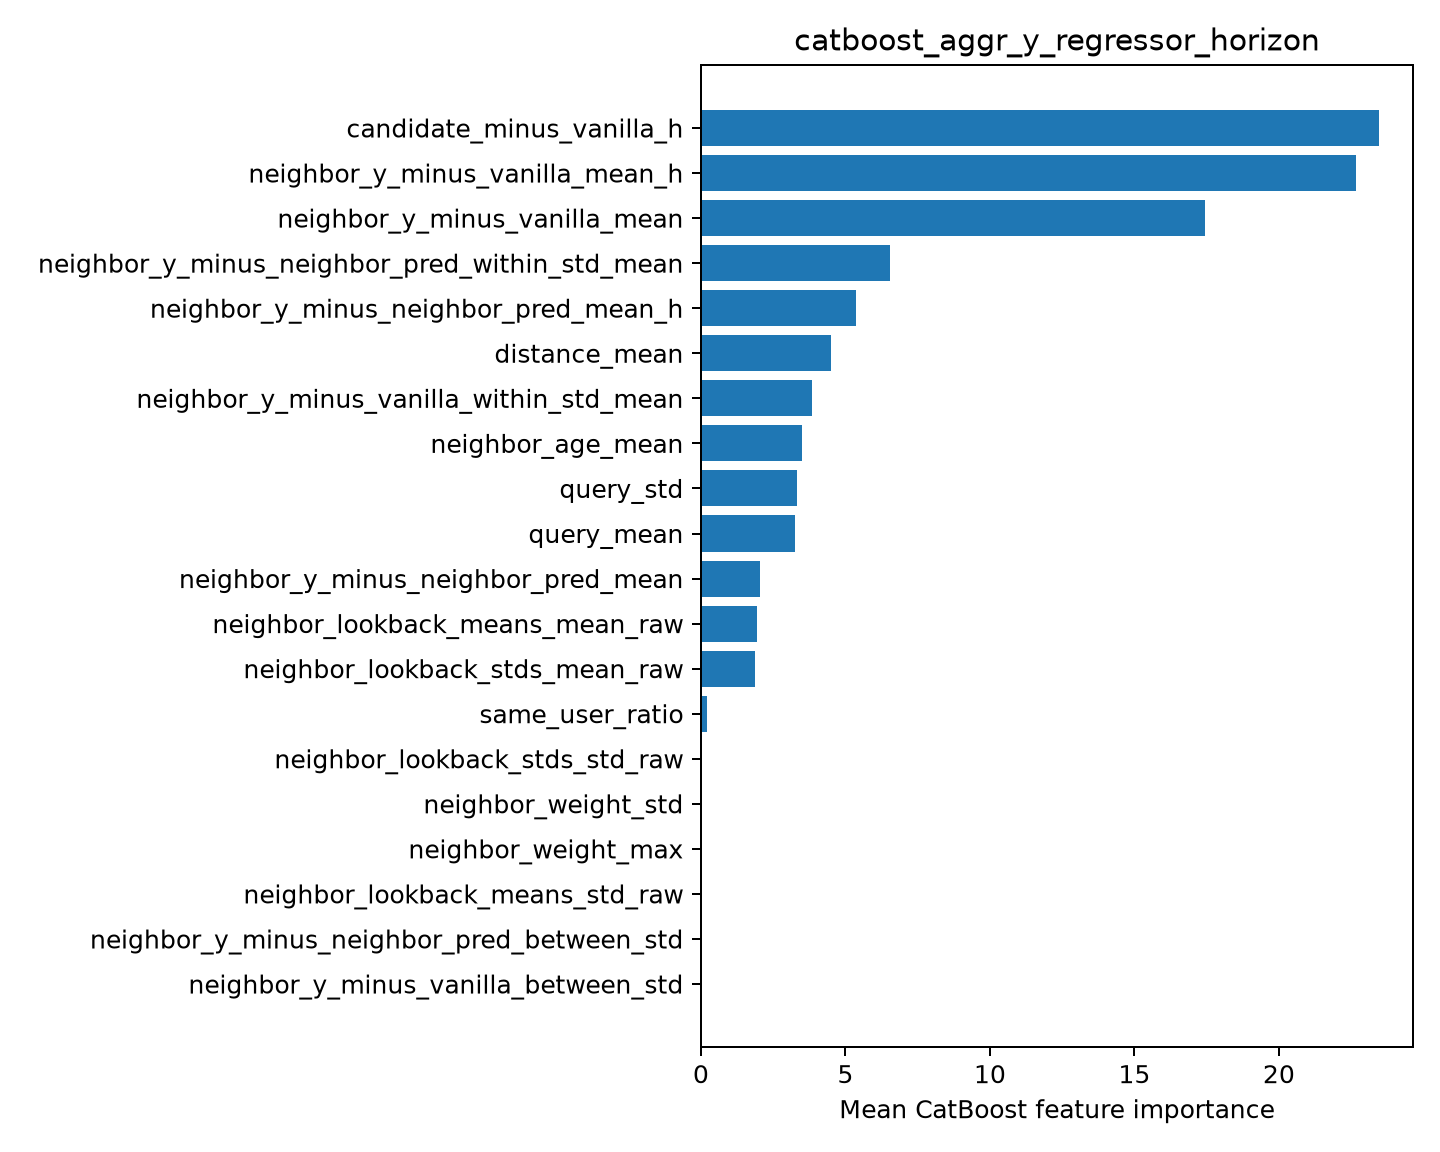

Data behind this chart, as committed beside it:
feature, importance
candidate_minus_vanilla_h, 23.47
neighbor_y_minus_vanilla_mean_h, 22.65
neighbor_y_minus_vanilla_mean, 17.46
neighbor_y_minus_neighbor_pred_within_st…, 6.537
neighbor_y_minus_neighbor_pred_mean_h, 5.355
distance_mean, 4.513
neighbor_y_minus_vanilla_within_std_mean, 3.86
neighbor_age_mean, 3.494
query_std, 3.328
query_mean, 3.258
neighbor_y_minus_neighbor_pred_mean, 2.039
neighbor_lookback_means_mean_raw, 1.951
neighbor_lookback_stds_mean_raw, 1.871
same_user_ratio, 0.2201
neighbor_lookback_stds_std_raw, 0.0
neighbor_weight_std, 0.0
neighbor_weight_max, 0.0
neighbor_lookback_means_std_raw, 0.0
neighbor_y_minus_neighbor_pred_between_s…, 0.0
neighbor_y_minus_vanilla_between_std, 0.0
